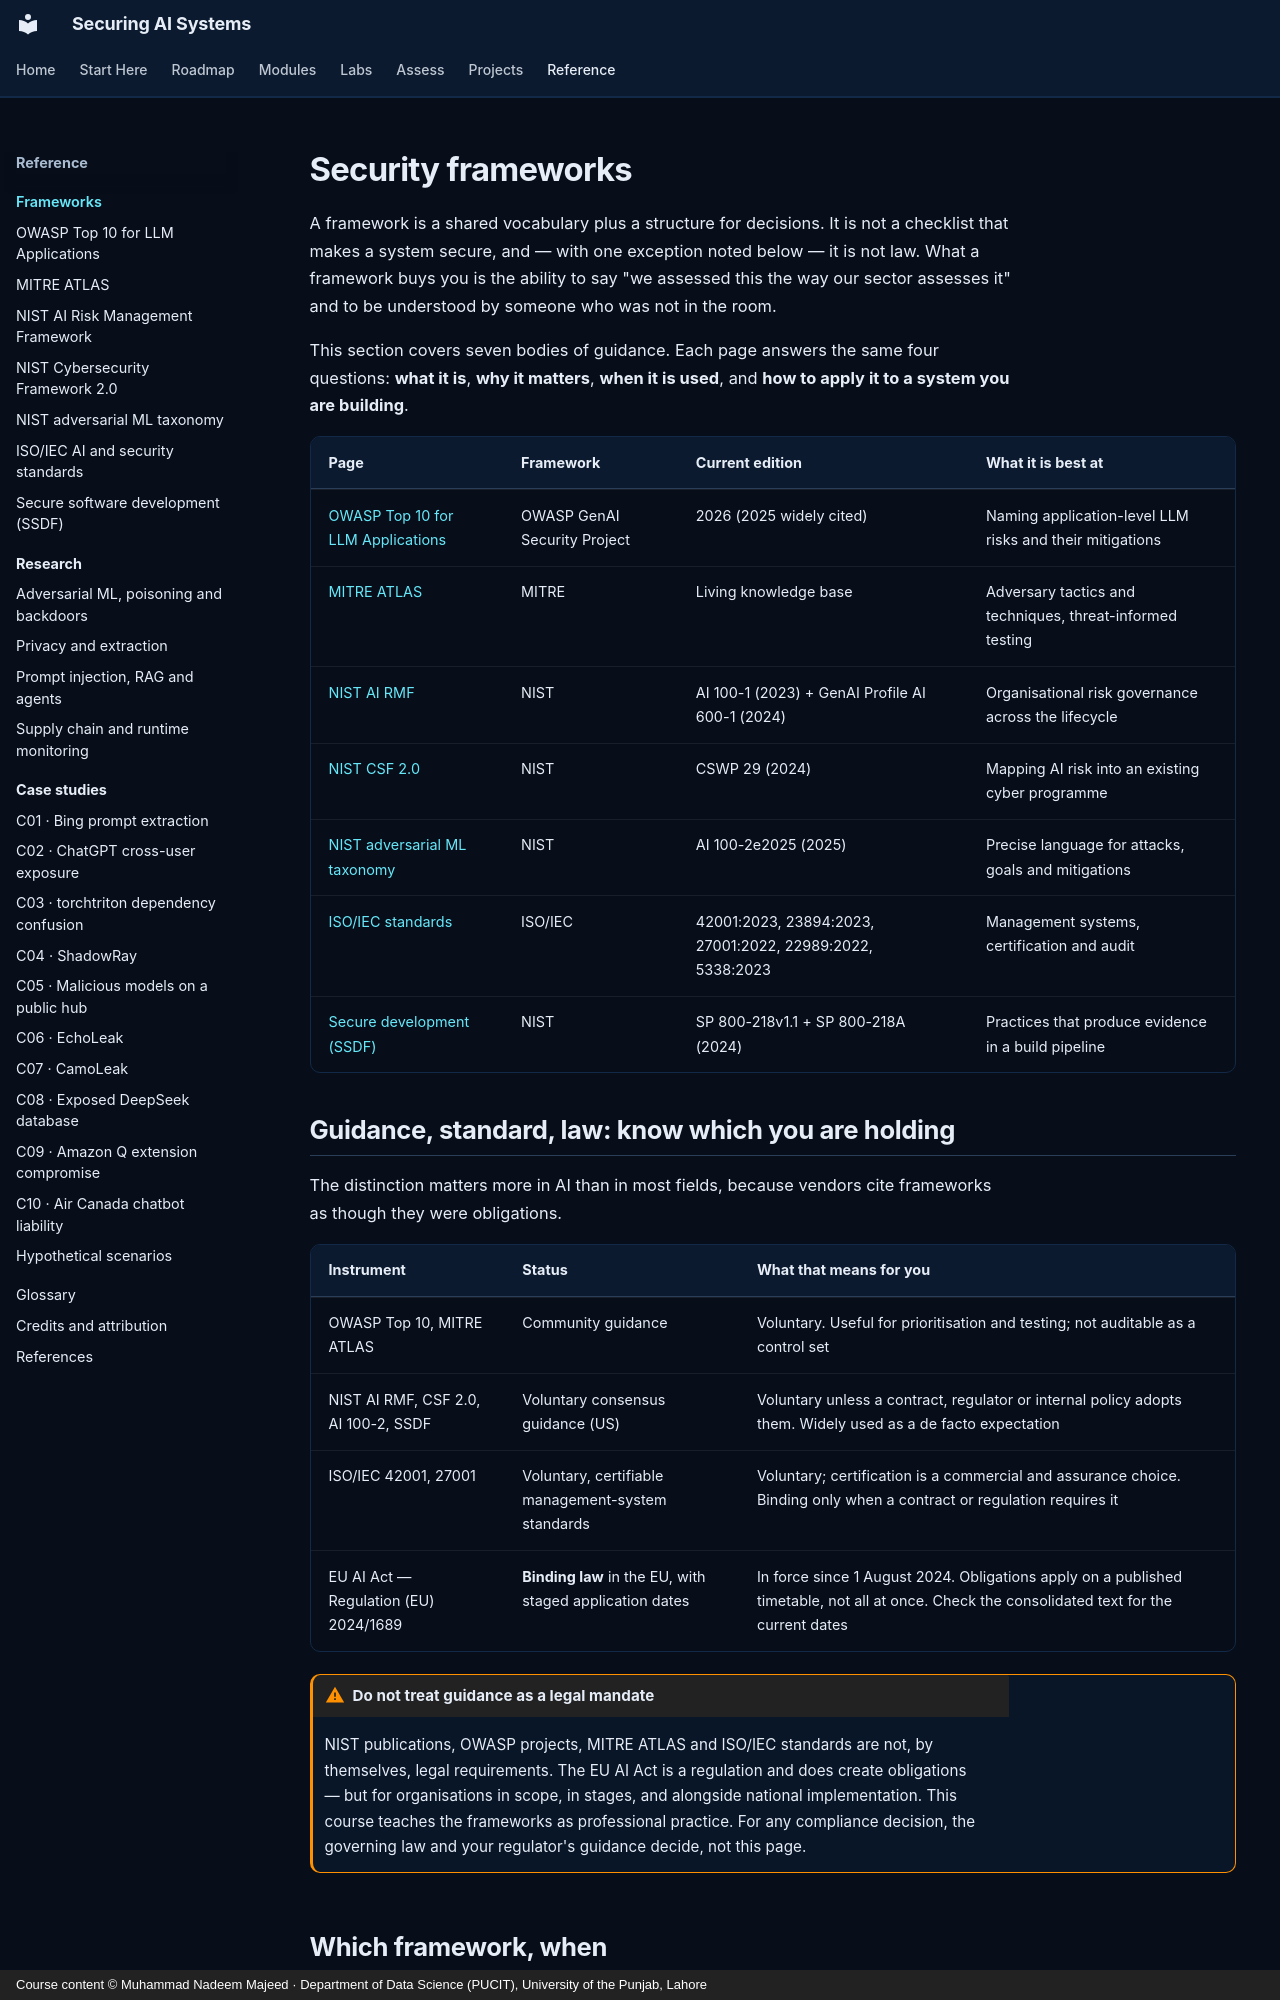

repository: nadeem-majeedch/Securing-AI-Systems · page: frameworks/index.html · generator: mkdocs · copyright: Course content © Muhammad Nadeem Majeed · Department of Data Science (PUCIT), University of the Punjab, Lahore

---
title: Frameworks
description: What each AI security framework is for, when to reach for it, and how to use it without mistaking guidance for law.
hide:
  - toc
---

# Security frameworks

A framework is a shared vocabulary plus a structure for decisions. It is not a checklist that makes a system
secure, and — with one exception noted below — it is not law. What a framework buys you is the ability to say
"we assessed this the way our sector assesses it" and to be understood by someone who was not in the room.

This section covers seven bodies of guidance. Each page answers the same four questions: **what it is**, **why it
matters**, **when it is used**, and **how to apply it to a system you are building**.

| Page | Framework | Current edition | What it is best at |
|---|---|---|---|
| [OWASP Top 10 for LLM Applications](owasp.md) | OWASP GenAI Security Project | 2026 (2025 widely cited) | Naming application-level LLM risks and their mitigations |
| [MITRE ATLAS](mitre-atlas.md) | MITRE | Living knowledge base | Adversary tactics and techniques, threat-informed testing |
| [NIST AI RMF](nist-ai-rmf.md) | NIST | AI 100-1 (2023) + GenAI Profile AI 600-1 (2024) | Organisational risk governance across the lifecycle |
| [NIST CSF 2.0](nist-csf.md) | NIST | CSWP 29 (2024) | Mapping AI risk into an existing cyber programme |
| [NIST adversarial ML taxonomy](nist-aml.md) | NIST | AI 100-2e2025 (2025) | Precise language for attacks, goals and mitigations |
| [ISO/IEC standards](iso.md) | ISO/IEC | 42001:2023, 23894:2023, 27001:2022, 22989:2022, 5338:2023 | Management systems, certification and audit |
| [Secure development (SSDF)](ssdlc.md) | NIST | SP 800-218v1.1 + SP 800-218A (2024) | Practices that produce evidence in a build pipeline |

## Guidance, standard, law: know which you are holding

The distinction matters more in AI than in most fields, because vendors cite frameworks as though they were
obligations.

| Instrument | Status | What that means for you |
|---|---|---|
| OWASP Top 10, MITRE ATLAS | Community guidance | Voluntary. Useful for prioritisation and testing; not auditable as a control set |
| NIST AI RMF, CSF 2.0, AI 100-2, SSDF | Voluntary consensus guidance (US) | Voluntary unless a contract, regulator or internal policy adopts them. Widely used as a de facto expectation |
| ISO/IEC 42001, 27001 | Voluntary, certifiable management-system standards | Voluntary; certification is a commercial and assurance choice. Binding only when a contract or regulation requires it |
| EU AI Act — Regulation (EU) 2024/1689 | **Binding law** in the EU, with staged application dates | In force since 1 August 2024. Obligations apply on a published timetable, not all at once. Check the consolidated text for the current dates |

!!! warning "Do not treat guidance as a legal mandate"

    NIST publications, OWASP projects, MITRE ATLAS and ISO/IEC standards are not, by themselves, legal
    requirements. The EU AI Act is a regulation and does create obligations — but for organisations in scope, in
    stages, and alongside national implementation. This course teaches the frameworks as professional practice.
    For any compliance decision, the governing law and your regulator's guidance decide, not this page.
